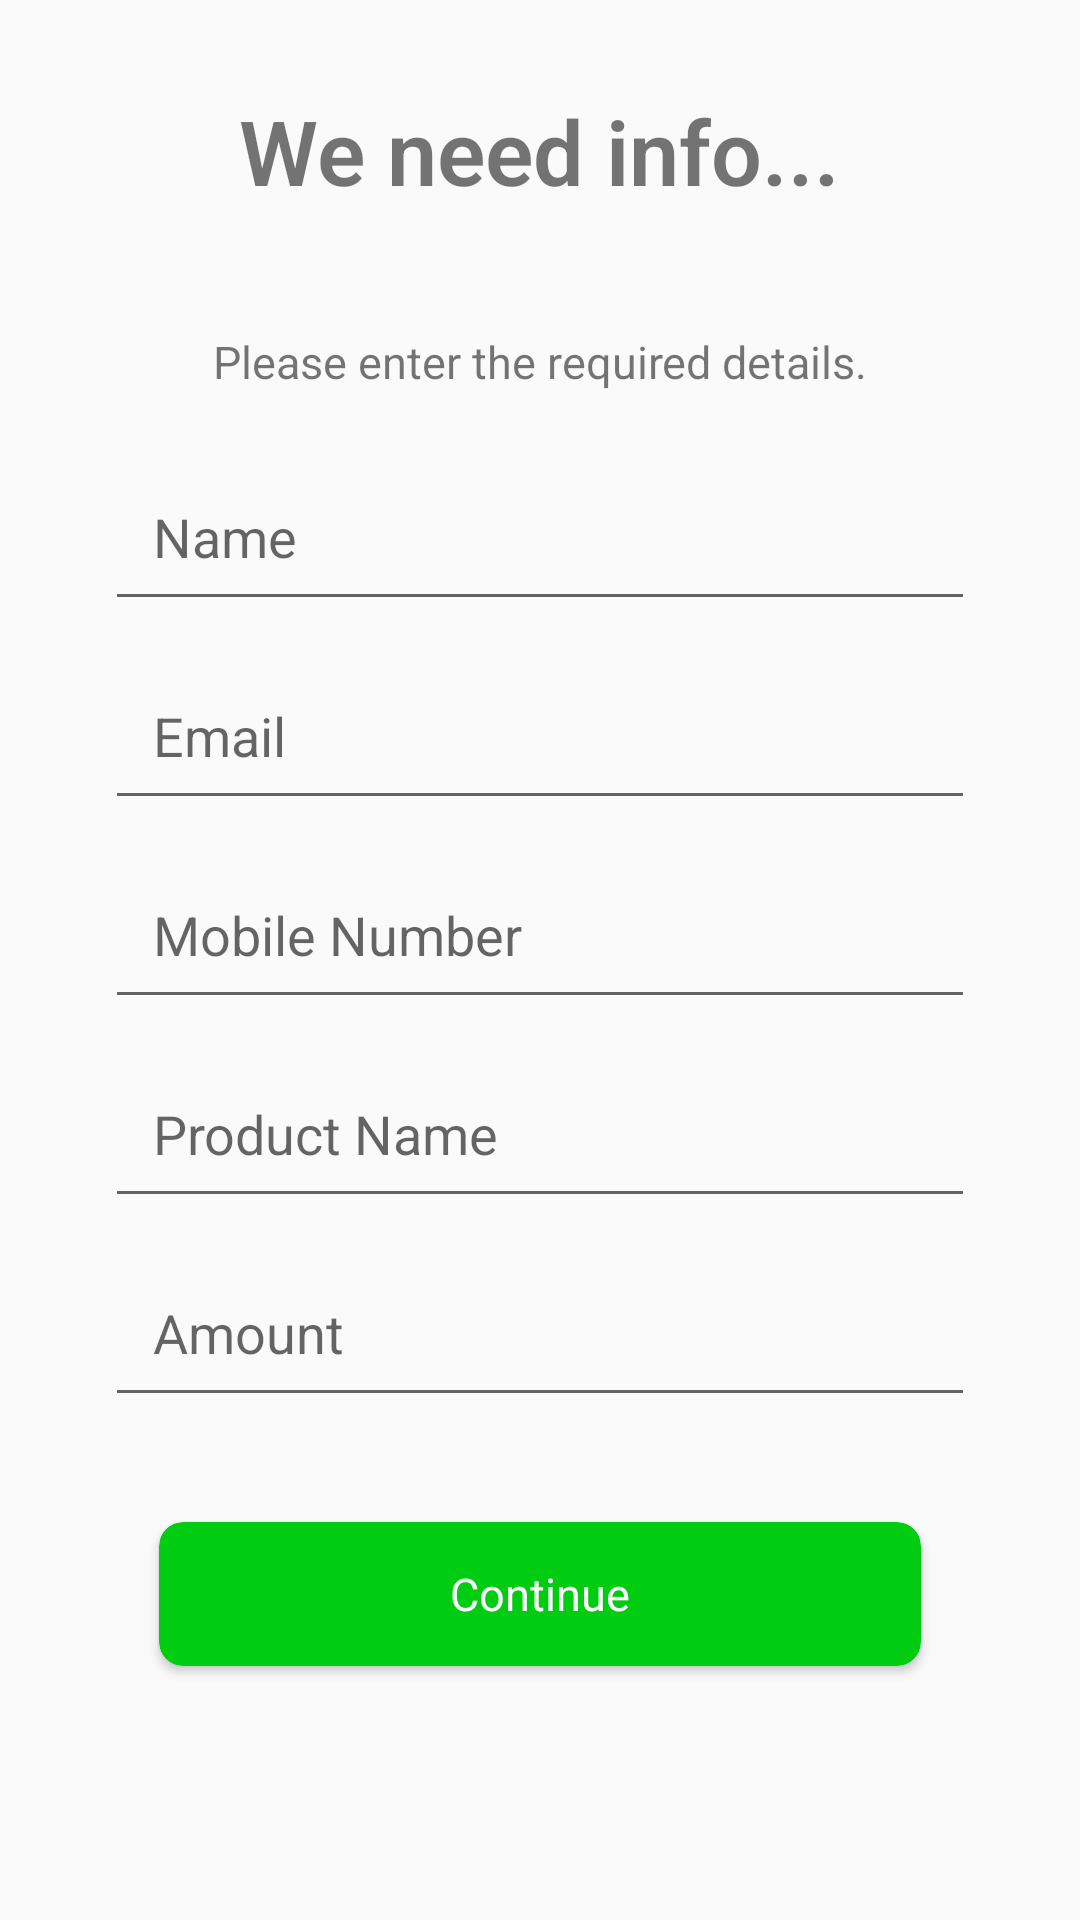

Here is an Android app screen rendered from its layout file. Give the layout XML and the strings, colors and styles it references.
<!-- AndroidManifest.xml: application theme AppTheme -->
<!-- res/layout/payment_info.xml -->
<?xml version="1.0" encoding="utf-8"?>
<androidx.core.widget.NestedScrollView xmlns:android="http://schemas.android.com/apk/res/android"
    android:layout_width="match_parent"
    android:layout_height="match_parent"
    xmlns:app="http://schemas.android.com/apk/res-auto"
    android:animateLayoutChanges="true"
    android:fitsSystemWindows="true">

    <LinearLayout
        android:layout_width="match_parent"
        android:layout_height="wrap_content"
        android:gravity="center"
        android:orientation="vertical">

        <LinearLayout
            android:layout_width="match_parent"
            android:layout_height="match_parent"
            android:layout_marginStart="15dp"
            android:layout_marginTop="15dp"
            android:layout_marginEnd="15dp"
            android:layout_marginBottom="5dp"
            android:gravity="center"
            android:orientation="vertical">

            <TextView
                android:id="@+id/textView4"
                android:layout_width="wrap_content"
                android:layout_height="wrap_content"
                android:layout_margin="15dp"
                android:text="We need info..."
                android:textAlignment="center"
                android:textFontWeight="600"
                android:textSize="30dp"
                android:textStyle="bold" />

        </LinearLayout>

        <TextView
            android:id="@+id/textVawfawfiew2"
            android:layout_width="match_parent"
            android:layout_height="wrap_content"
            android:layout_marginStart="15dp"
            android:layout_marginTop="20dp"
            android:layout_marginEnd="15dp"
            android:text="Please enter the required details."
            android:textAlignment="center"
            android:textSize="15dp" />

        <EditText
            android:id="@+id/name"
            android:layout_width="match_parent"
            android:layout_height="wrap_content"
            android:layout_marginStart="35dp"
            android:layout_marginTop="20dp"
            android:layout_marginEnd="35dp"
            android:ems="10"
            android:hint="Name"
            android:inputType="textMultiLine"
            android:maxLength="125"
            android:padding="16dp" />

        <EditText
            android:id="@+id/email"
            android:layout_width="match_parent"
            android:layout_height="wrap_content"
            android:layout_marginStart="35dp"
            android:layout_marginTop="10dp"
            android:layout_marginEnd="35dp"
            android:ems="10"
            android:hint="Email"
            android:inputType="textEmailAddress"
            android:maxLength="125"
            android:padding="16dp" />

        <EditText
            android:id="@+id/mobileno"
            android:layout_width="match_parent"
            android:layout_height="wrap_content"
            android:layout_marginStart="35dp"
            android:layout_marginTop="10dp"
            android:layout_marginEnd="35dp"
            android:ems="10"
            android:hint="Mobile Number"
            android:inputType="textMultiLine"
            android:maxLength="125"
            android:padding="16dp" />

        <EditText
            android:id="@+id/productname"
            android:layout_width="match_parent"
            android:layout_height="wrap_content"
            android:layout_marginStart="35dp"
            android:layout_marginTop="10dp"
            android:layout_marginEnd="35dp"
            android:ems="10"
            android:hint="Product Name"
            android:inputType="number"
            android:maxLength="125"
            android:padding="16dp" />

        <EditText
            android:id="@+id/amount"
            android:layout_width="match_parent"
            android:layout_height="wrap_content"
            android:layout_marginStart="35dp"
            android:layout_marginTop="10dp"
            android:layout_marginEnd="35dp"
            android:ems="10"
            android:hint="Amount"
            android:inputType="number"
            android:maxLength="125"
            android:padding="16dp" />

        <androidx.cardview.widget.CardView
            android:id="@+id/okay"
            android:layout_width="254dp"
            android:layout_height="48dp"
            android:layout_marginTop="35dp"
            android:layout_marginBottom="25dp"
            app:cardBackgroundColor="@color/colorPrimary"
            app:cardCornerRadius="8dp"
            app:cardMaxElevation="6dp">

            <TextView
                android:id="@+id/textVawfawfiew3"
                android:layout_width="match_parent"
                android:layout_height="wrap_content"
                android:layout_gravity="center"
                android:text="Continue"
                android:textAlignment="center"
                android:textColor="@color/white"
                android:textSize="15dp" />
        </androidx.cardview.widget.CardView>


    </LinearLayout>
</androidx.core.widget.NestedScrollView>
<!-- resources referenced by this layout -->
<resources>
  <color name="colorPrimary">#00cc12</color>
  <color name="white">#FFFFFF</color>
  <style name="AppTheme" parent="Theme.AppCompat.Light.NoActionBar">
          
          <item name="colorPrimary">@color/colorPrimary</item>
          <item name="colorPrimaryDark">@color/colorPrimaryDark</item>
          <item name="colorAccent">@color/colorAccent</item>
          <item name="android:screenOrientation">portrait</item>
          <item name="android:windowSoftInputMode">stateHidden</item>
      </style>
  <color name="colorPrimaryDark">#00B307</color>
  <color name="colorAccent">#00B307</color>
</resources>
